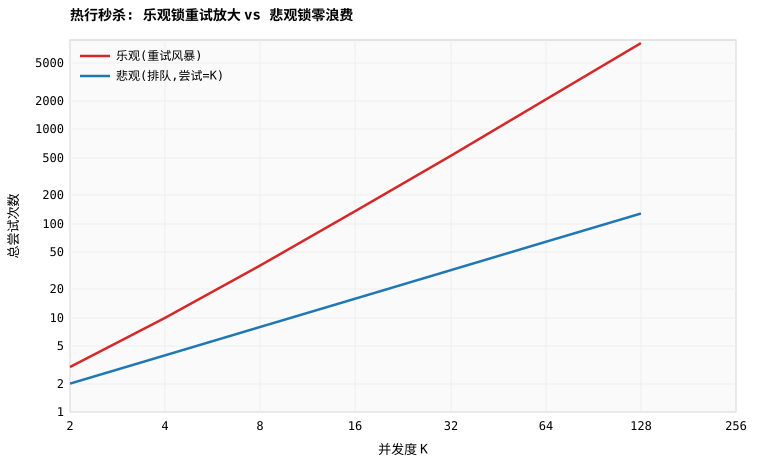

The data file committed next to this chart (first rows):
K, opt_attempts, opt_wall_us, pes_wall_us
2, 3, 466.0, 472.0
4, 10, 926.0, 917.0
8, 36, 1835, 1849
16, 136, 3709, 3746
32, 522, 7716, 7529
64, 2075, 15240, 15262
128, 8220, 30390, 30302
